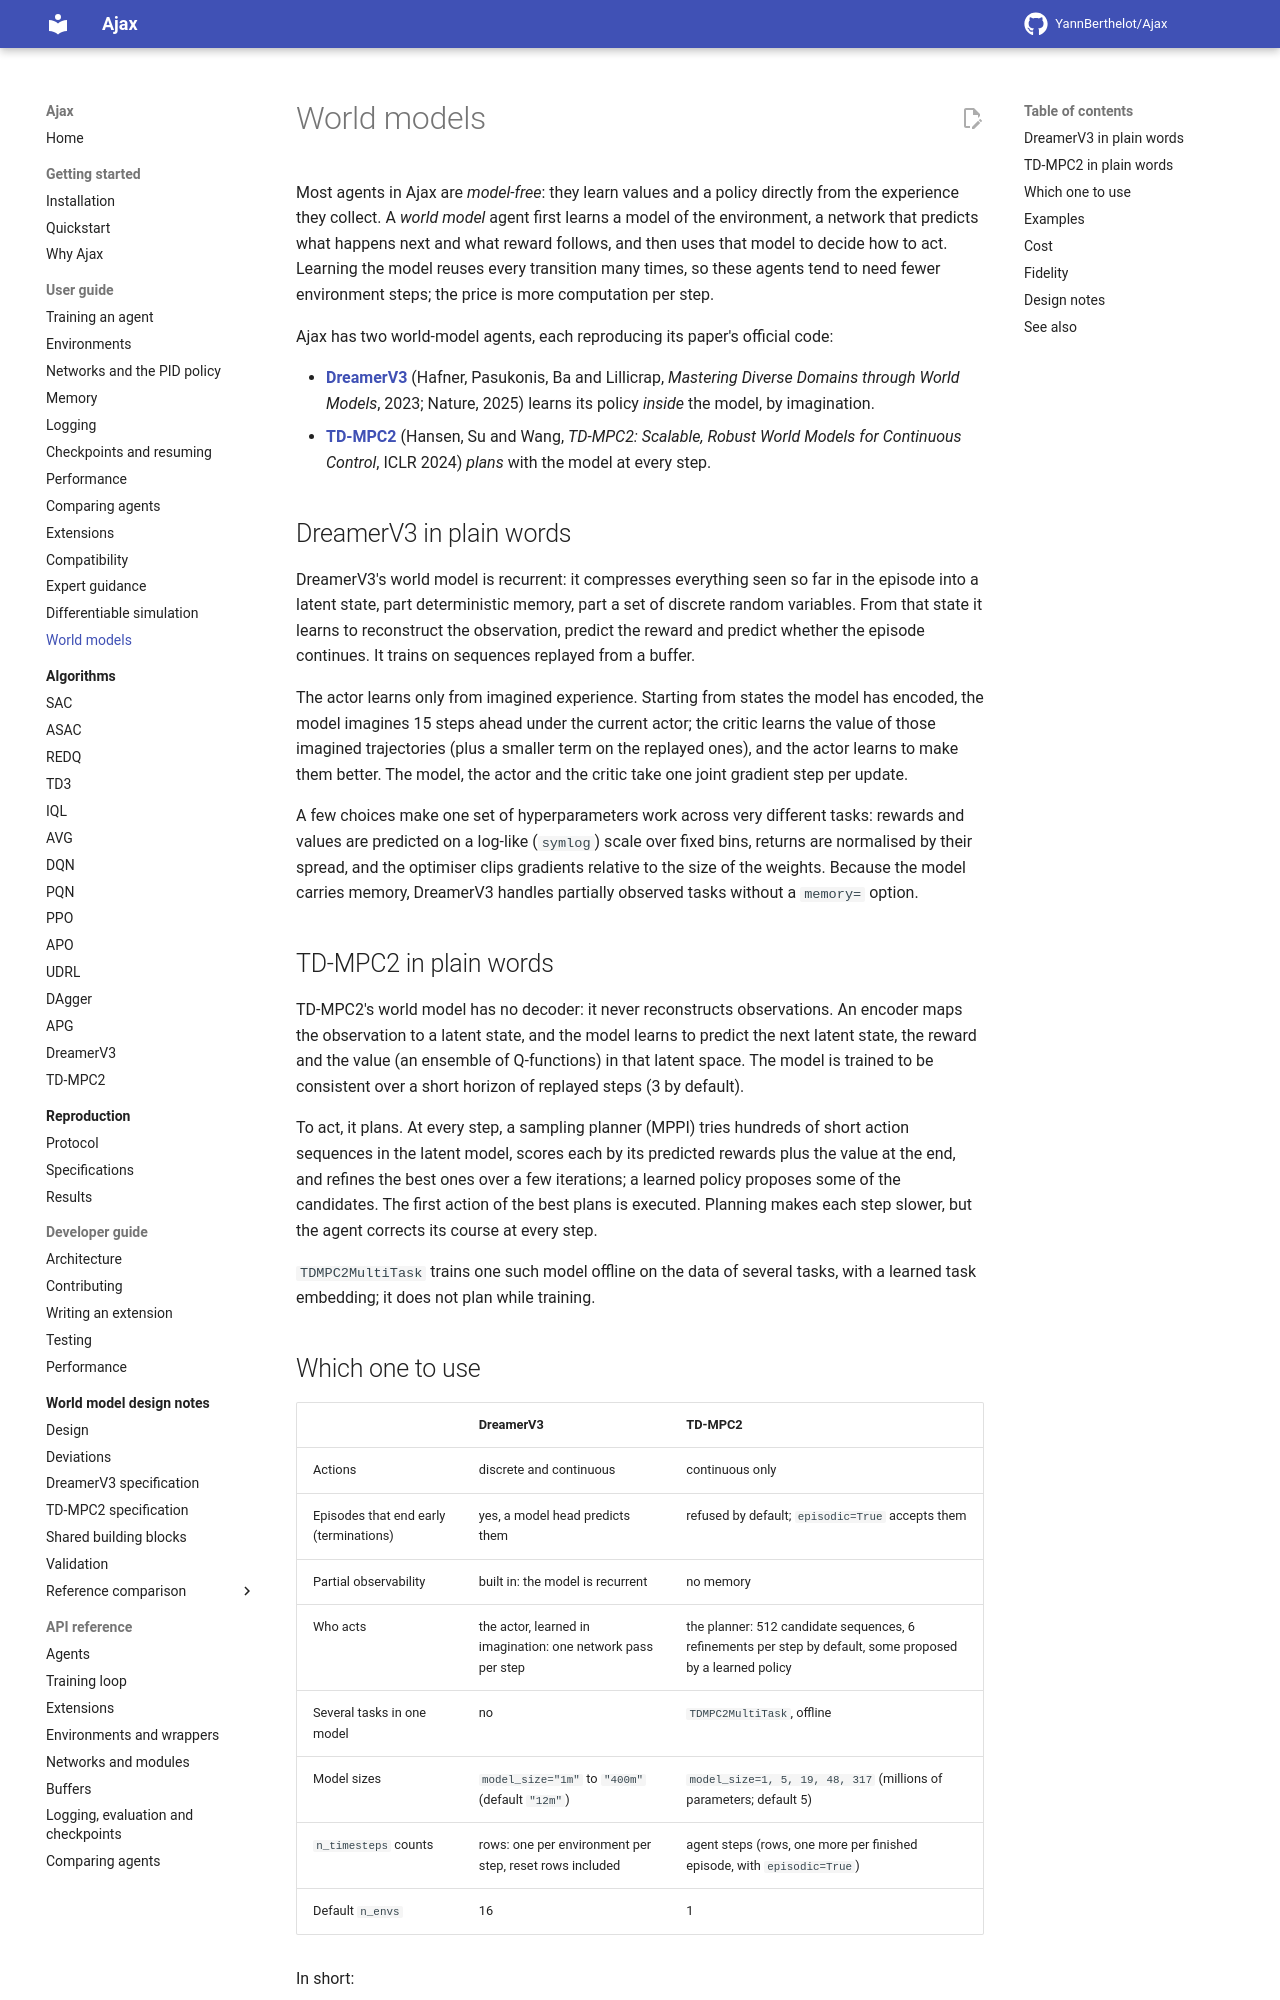

repository: YannBerthelot/Ajax · page: 0.4/guide/world-models/index.html · generator: mkdocs

# World models

Most agents in Ajax are *model-free*: they learn values and a policy directly
from the experience they collect. A *world model* agent first learns a model
of the environment, a network that predicts what happens next and what
reward follows, and then uses that model to decide how to act. Learning the
model reuses every transition many times, so these agents tend to need fewer
environment steps; the price is more computation per step. This page explains
Ajax's two world-model agents in plain words, how to choose between them,
and what they cost. Each reproduces its paper's official code:

- **[DreamerV3](../algorithms/dreamerv3.md)** (Hafner, Pasukonis, Ba and
  Lillicrap, *Mastering Diverse Domains through World Models*, 2023; Nature,
  2025) learns its policy *inside* the model, by imagination.
- **[TD-MPC2](../algorithms/tdmpc2.md)** (Hansen, Su and Wang, *TD-MPC2:
  Scalable, Robust World Models for Continuous Control*, ICLR 2024) *plans*
  with the model at every step.

## DreamerV3 in plain words

DreamerV3's world model is recurrent: it compresses everything seen so far in
the episode into a latent state, part deterministic memory, part a set of
discrete random variables. From that state it learns to reconstruct the
observation, predict the reward and predict whether the episode continues.
It trains on sequences replayed from a buffer.

The actor learns only from imagined experience. Starting from states the
model has encoded, the model imagines 15 steps ahead under the current
actor; the critic learns the value of those imagined trajectories (plus a
smaller term on the replayed ones), and the actor learns to make them
better. The model, the actor
and the critic take one joint gradient step per update.

A few choices make one set of hyperparameters work across very different
tasks: rewards and values are predicted on a log-like (`symlog`) scale over
fixed bins, returns are normalised by their spread, and the optimiser clips
gradients relative to the size of the weights. Because the model carries
memory, DreamerV3 handles partially observed tasks without a `memory=`
option.

## TD-MPC2 in plain words

TD-MPC2's world model has no decoder: it never reconstructs observations. An
encoder maps the observation to a latent state, and the model learns to
predict the next latent state, the reward and the value (an ensemble of
Q-functions) in that latent space. The model is trained to be consistent
over a short horizon of replayed steps (3 by default).

To act, it plans. At every step, a sampling planner (MPPI) tries hundreds of
short action sequences in the latent model, scores each by its predicted
rewards plus the value at the end, and refines the best ones over a few
iterations; a learned policy proposes some of the candidates. The first
action of the best plans is executed. Planning makes each step slower, but
the agent corrects its course at every step.

`TDMPC2MultiTask` trains one such model offline on the data of several
tasks, with a learned task embedding; it does not plan while training.
